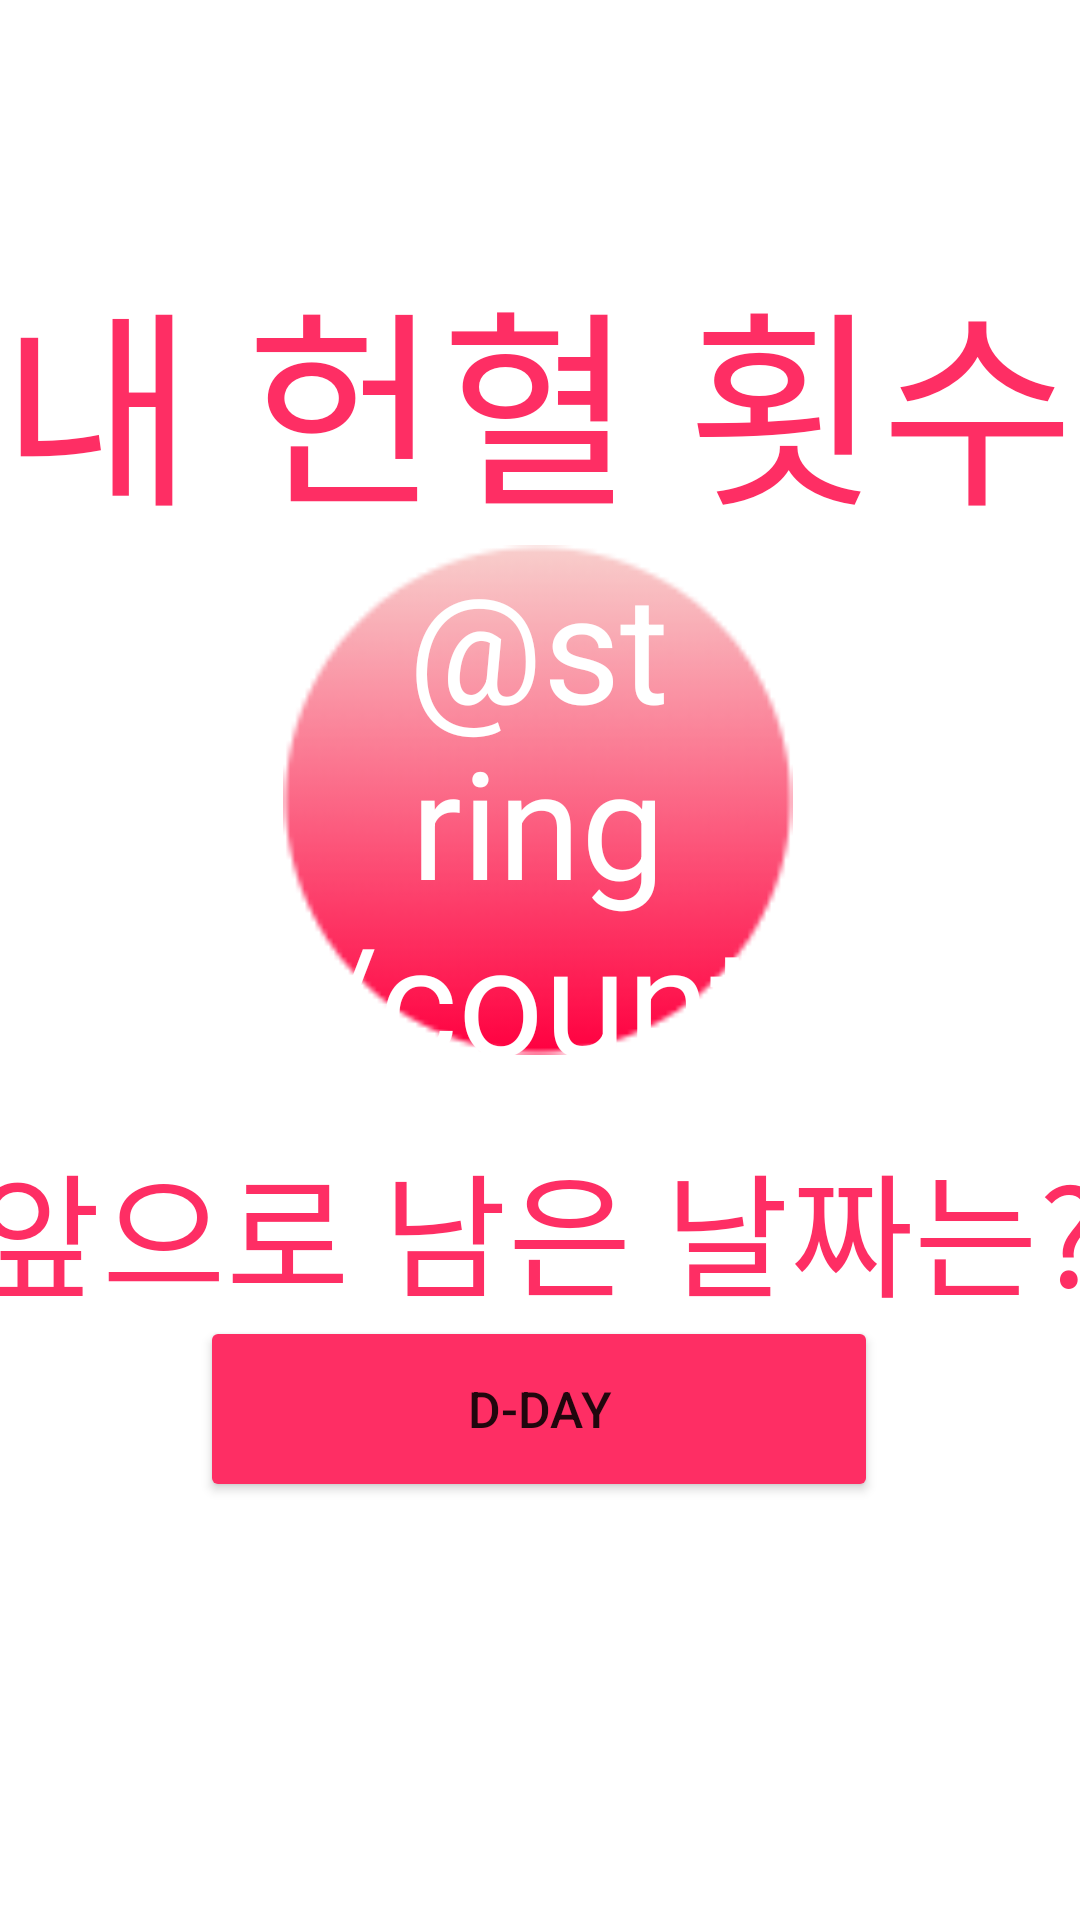

This screen was rendered from an Android layout file. Write that file and the resources it references.
<!-- AndroidManifest.xml: application theme Theme.S2E2 -->
<!-- res/layout/avticity_second.xml -->
<?xml version="1.0" encoding="utf-8"?>
<androidx.constraintlayout.widget.ConstraintLayout xmlns:android="http://schemas.android.com/apk/res/android"
    xmlns:app="http://schemas.android.com/apk/res-auto"
    xmlns:tools="http://schemas.android.com/tools"
    android:layout_width="match_parent"
    android:layout_height="match_parent"
    android:background="@drawable/gradation_pink">

    <Button
        android:id="@+id/button"
        android:layout_width="226dp"
        android:layout_height="62dp"
        android:backgroundTint="#FE2E64"
        android:onClick="onClick"
        android:text="D-Day"
        android:textSize="50px"
        app:layout_constraintBottom_toBottomOf="parent"
        app:layout_constraintEnd_toEndOf="parent"
        app:layout_constraintHorizontal_bias="0.497"
        app:layout_constraintStart_toStartOf="parent"
        app:layout_constraintTop_toTopOf="parent"
        app:layout_constraintVertical_bias="0.759" />

    <TextView
        android:id="@+id/textView2"
        android:layout_width="wrap_content"
        android:layout_height="wrap_content"
        android:fadeScrollbars="false"
        android:gravity="center"
        android:scaleX="5"
        android:scaleY="5"
        android:text="내 헌혈 횟수"
        android:textColor="#FE2E64"
        app:layout_constraintBottom_toBottomOf="parent"
        app:layout_constraintEnd_toEndOf="parent"
        app:layout_constraintHorizontal_bias="0.498"
        app:layout_constraintStart_toStartOf="parent"
        app:layout_constraintTop_toTopOf="parent"
        app:layout_constraintVertical_bias="0.198" />

    <TextView
        android:id="@+id/textView3"
        android:layout_width="wrap_content"
        android:layout_height="wrap_content"
        android:gravity="center"
        android:scaleX="3.2"
        android:scaleY="3.2"
        android:text="앞으로 남은 날짜는?"
        android:textColor="#FE2E64"
        app:layout_constraintBottom_toTopOf="@+id/button"
        app:layout_constraintEnd_toEndOf="parent"
        app:layout_constraintStart_toStartOf="parent"
        app:layout_constraintTop_toTopOf="parent"
        app:layout_constraintVertical_bias="0.955" />

    <TextView
        android:text="@string/count"
        android:id="@+id/bloodView"
        android:layout_width="170dp"
        android:layout_height="170dp"
        android:background="@drawable/number_icon"
        android:gravity="center"
        android:hapticFeedbackEnabled="true"
        android:textColor="#FFFFFF"
        android:textSize="150px"
        app:layout_constraintBottom_toBottomOf="parent"
        app:layout_constraintEnd_toEndOf="parent"
        app:layout_constraintHorizontal_bias="0.497"
        app:layout_constraintStart_toStartOf="parent"
        app:layout_constraintTop_toBottomOf="@+id/textView2"
        app:layout_constraintVertical_bias="0.117" />


</androidx.constraintlayout.widget.ConstraintLayout>
<!-- resources referenced by this layout -->
<resources>
  <!-- drawable number_icon: png bitmap (drawable, 4145 bytes) -->
  <style name="Theme.S2E2" parent="Theme.MaterialComponents.DayNight.DarkActionBar">
          <item name="windowNoTitle">true</item>
          
          <item name="colorPrimary">@color/purple_500</item>
          <item name="colorPrimaryVariant">@color/purple_700</item>
          <item name="colorOnPrimary">@color/white</item>
          
          <item name="colorSecondary">@color/teal_200</item>
          <item name="colorSecondaryVariant">@color/teal_700</item>
          <item name="colorOnSecondary">@color/black</item>
          
          <item name="android:statusBarColor">?attr/colorPrimaryVariant</item>
          
      </style>
  <color name="purple_500">#FF6200EE</color>
  <color name="purple_700">#FF3700B3</color>
  <color name="white">#FFFFFFFF</color>
  <color name="teal_200">#FF03DAC5</color>
  <color name="teal_700">#FF018786</color>
  <color name="black">#FF000000</color>
</resources>
